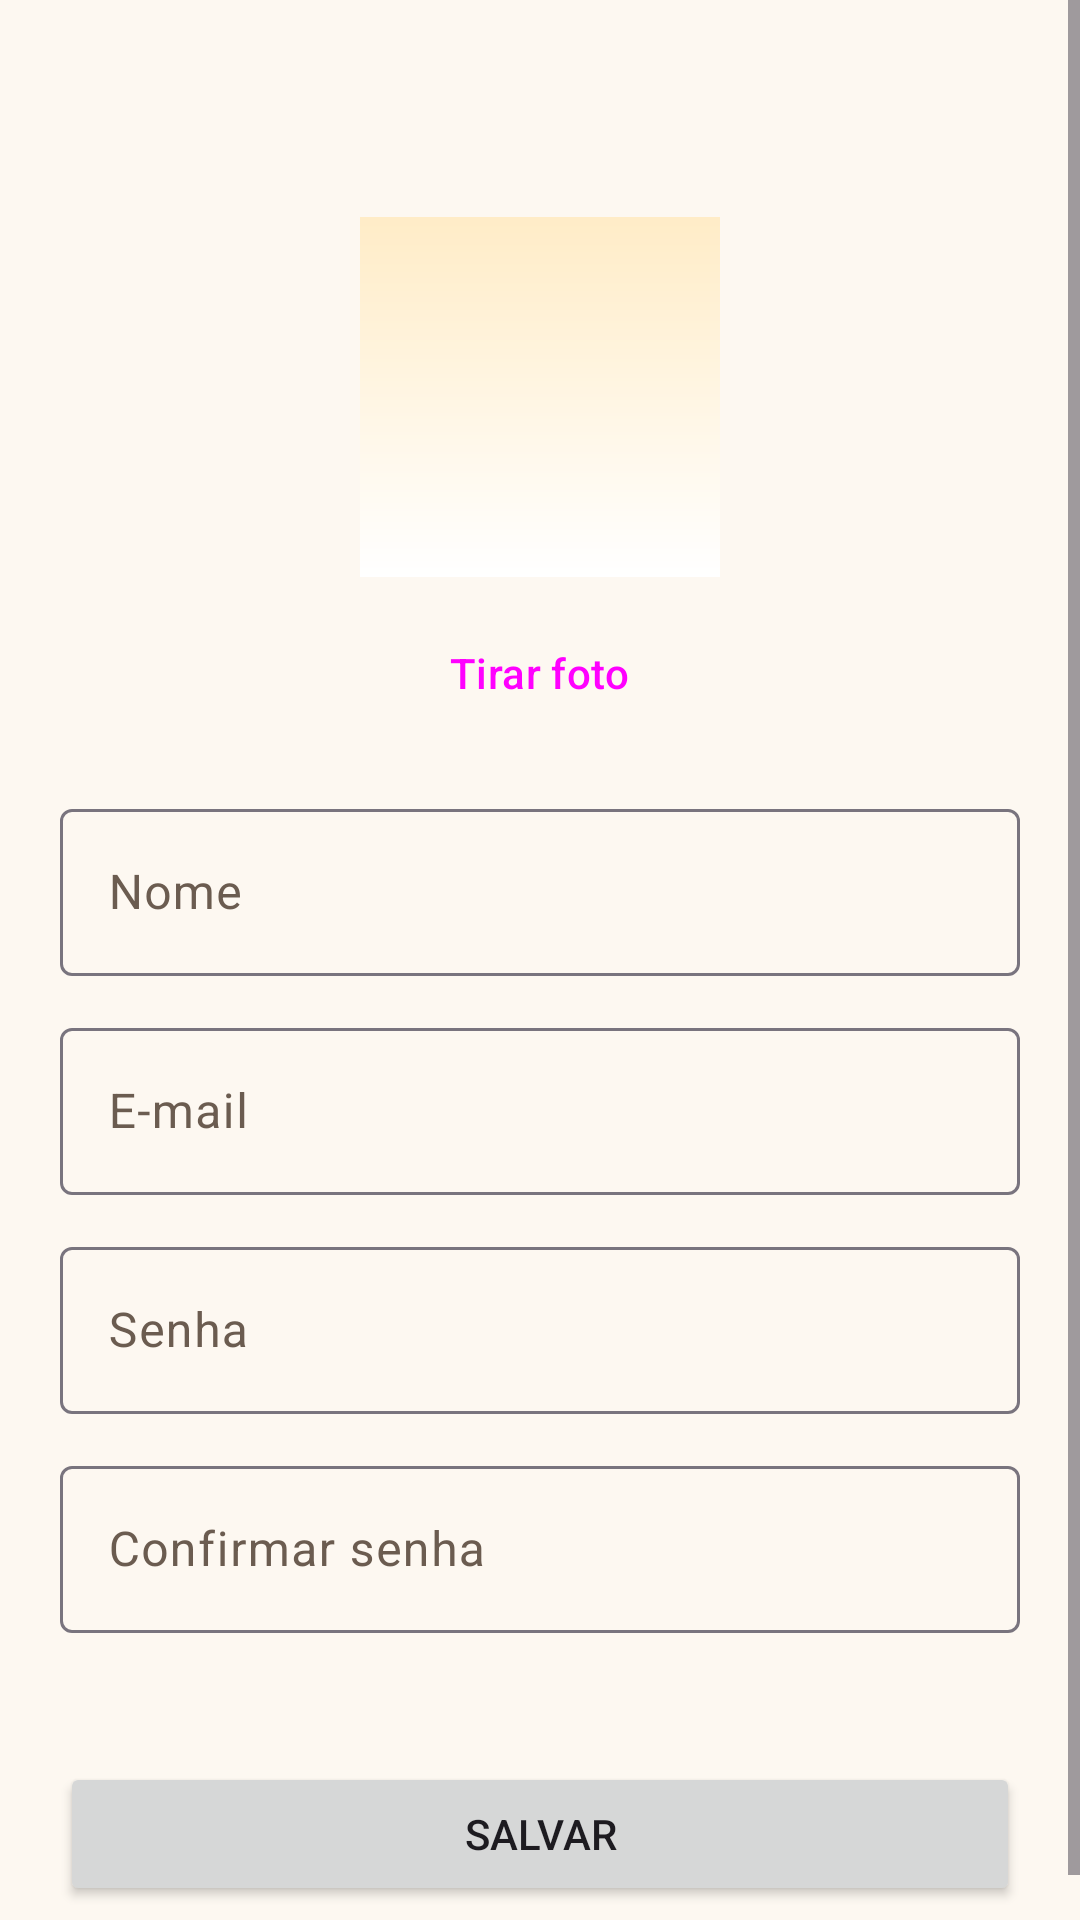

Reconstruct the res/layout file that produces this screen, plus the resources it refers to.
<!-- AndroidManifest.xml: application theme Theme.GuiaInstrumentos -->
<!-- res/layout/activity_cadastro.xml -->
<?xml version="1.0" encoding="utf-8"?>
<ScrollView xmlns:android="http://schemas.android.com/apk/res/android"
    android:layout_width="match_parent"
    android:layout_height="match_parent"
    android:background="?android:attr/colorBackground"
    android:fillViewport="true">

    <LinearLayout
        android:layout_width="match_parent"
        android:layout_height="wrap_content"
        android:orientation="vertical"
        android:padding="20dp">

        <TextView
            android:id="@+id/titulo_cadastro"
            android:layout_width="match_parent"
            android:layout_height="wrap_content"
            android:textAppearance="?attr/textAppearanceHeadlineSmall"
            android:textColor="?attr/colorOnSurface" />

        <ImageView
            android:id="@+id/imagem_foto_perfil"
            android:layout_width="120dp"
            android:layout_height="120dp"
            android:layout_gravity="center_horizontal"
            android:layout_marginTop="20dp"
            android:background="@drawable/fundo_capa"
            android:contentDescription="@string/desc_foto_perfil"
            android:scaleType="centerCrop" />

        <Button
            android:id="@+id/botao_tirar_foto"
            style="?attr/materialButtonOutlinedStyle"
            android:layout_width="wrap_content"
            android:layout_height="wrap_content"
            android:layout_gravity="center_horizontal"
            android:layout_marginTop="8dp"
            android:text="@string/botao_tirar_foto" />

        <com.google.android.material.textfield.TextInputLayout
            android:layout_width="match_parent"
            android:layout_height="wrap_content"
            android:layout_marginTop="16dp"
            android:hint="@string/campo_nome">

            <com.google.android.material.textfield.TextInputEditText
                android:id="@+id/campo_nome"
                android:layout_width="match_parent"
                android:layout_height="wrap_content"
                android:inputType="textPersonName|textCapWords" />
        </com.google.android.material.textfield.TextInputLayout>

        <com.google.android.material.textfield.TextInputLayout
            android:layout_width="match_parent"
            android:layout_height="wrap_content"
            android:layout_marginTop="12dp"
            android:hint="@string/campo_email">

            <com.google.android.material.textfield.TextInputEditText
                android:id="@+id/campo_email"
                android:layout_width="match_parent"
                android:layout_height="wrap_content"
                android:inputType="textEmailAddress" />
        </com.google.android.material.textfield.TextInputLayout>

        <com.google.android.material.textfield.TextInputLayout
            android:id="@+id/layout_senha"
            android:layout_width="match_parent"
            android:layout_height="wrap_content"
            android:layout_marginTop="12dp"
            android:hint="@string/campo_senha">

            <com.google.android.material.textfield.TextInputEditText
                android:id="@+id/campo_senha"
                android:layout_width="match_parent"
                android:layout_height="wrap_content"
                android:inputType="textPassword" />
        </com.google.android.material.textfield.TextInputLayout>

        <com.google.android.material.textfield.TextInputLayout
            android:layout_width="match_parent"
            android:layout_height="wrap_content"
            android:layout_marginTop="12dp"
            android:hint="@string/campo_confirmar_senha">

            <com.google.android.material.textfield.TextInputEditText
                android:id="@+id/campo_confirmar_senha"
                android:layout_width="match_parent"
                android:layout_height="wrap_content"
                android:inputType="textPassword" />
        </com.google.android.material.textfield.TextInputLayout>

        <TextView
            android:id="@+id/texto_erro_cadastro"
            android:layout_width="match_parent"
            android:layout_height="wrap_content"
            android:layout_marginTop="12dp"
            android:textColor="?attr/colorError" />

        <Button
            android:id="@+id/botao_salvar"
            android:layout_width="match_parent"
            android:layout_height="wrap_content"
            android:layout_marginTop="12dp"
            android:text="@string/botao_salvar" />
    </LinearLayout>
</ScrollView>
<!-- resources referenced by this layout -->
<resources>
  <!-- drawable fundo_capa (drawable) -->
  <?xml version="1.0" encoding="utf-8"?>
  <shape xmlns:android="http://schemas.android.com/apk/res/android"
      android:shape="rectangle">
      <gradient
          android:angle="270"
          android:startColor="?attr/colorPrimaryContainer"
          android:endColor="?attr/colorSurface" />
  </shape>
  <string name="botao_salvar">Salvar</string>
  <string name="botao_tirar_foto">Tirar foto</string>
  <string name="campo_confirmar_senha">Confirmar senha</string>
  <string name="campo_email">E-mail</string>
  <string name="campo_nome">Nome</string>
  <string name="campo_senha">Senha</string>
  <string name="desc_foto_perfil">Foto de perfil</string>
  <style name="Theme.GuiaInstrumentos" parent="Theme.Material3.DayNight.NoActionBar">
          <item name="colorPrimary">@color/cordas_medio</item>
          <item name="colorOnPrimary">@color/branco</item>
          <item name="colorPrimaryContainer">@color/cordas_suave</item>
          <item name="colorOnPrimaryContainer">@color/cordas_escuro</item>
          <item name="colorSecondary">@color/cordas_claro</item>
          <item name="colorOnSecondary">@color/cordas_escuro</item>
          <item name="android:colorBackground">@color/fundo_claro</item>
          <item name="colorSurface">@color/superficie_clara</item>
          <item name="colorOnSurface">@color/texto_claro</item>
          <item name="colorOnSurfaceVariant">@color/texto_claro_fraco</item>
          <item name="android:statusBarColor">?attr/colorPrimary</item>
          <item name="android:windowLightStatusBar" tools:targetApi="m">false</item>
      </style>
  <color name="cordas_medio">#FF7A3F12</color>
  <color name="branco">#FFFFFFFF</color>
  <color name="cordas_suave">#FFFFECC7</color>
  <color name="cordas_escuro">#FF261810</color>
  <color name="cordas_claro">#FFF0BB5C</color>
  <color name="fundo_claro">#FFFDF8F1</color>
  <color name="superficie_clara">#FFFFFFFF</color>
  <color name="texto_claro">#FF1B1410</color>
  <color name="texto_claro_fraco">#FF6B5C50</color>
</resources>
